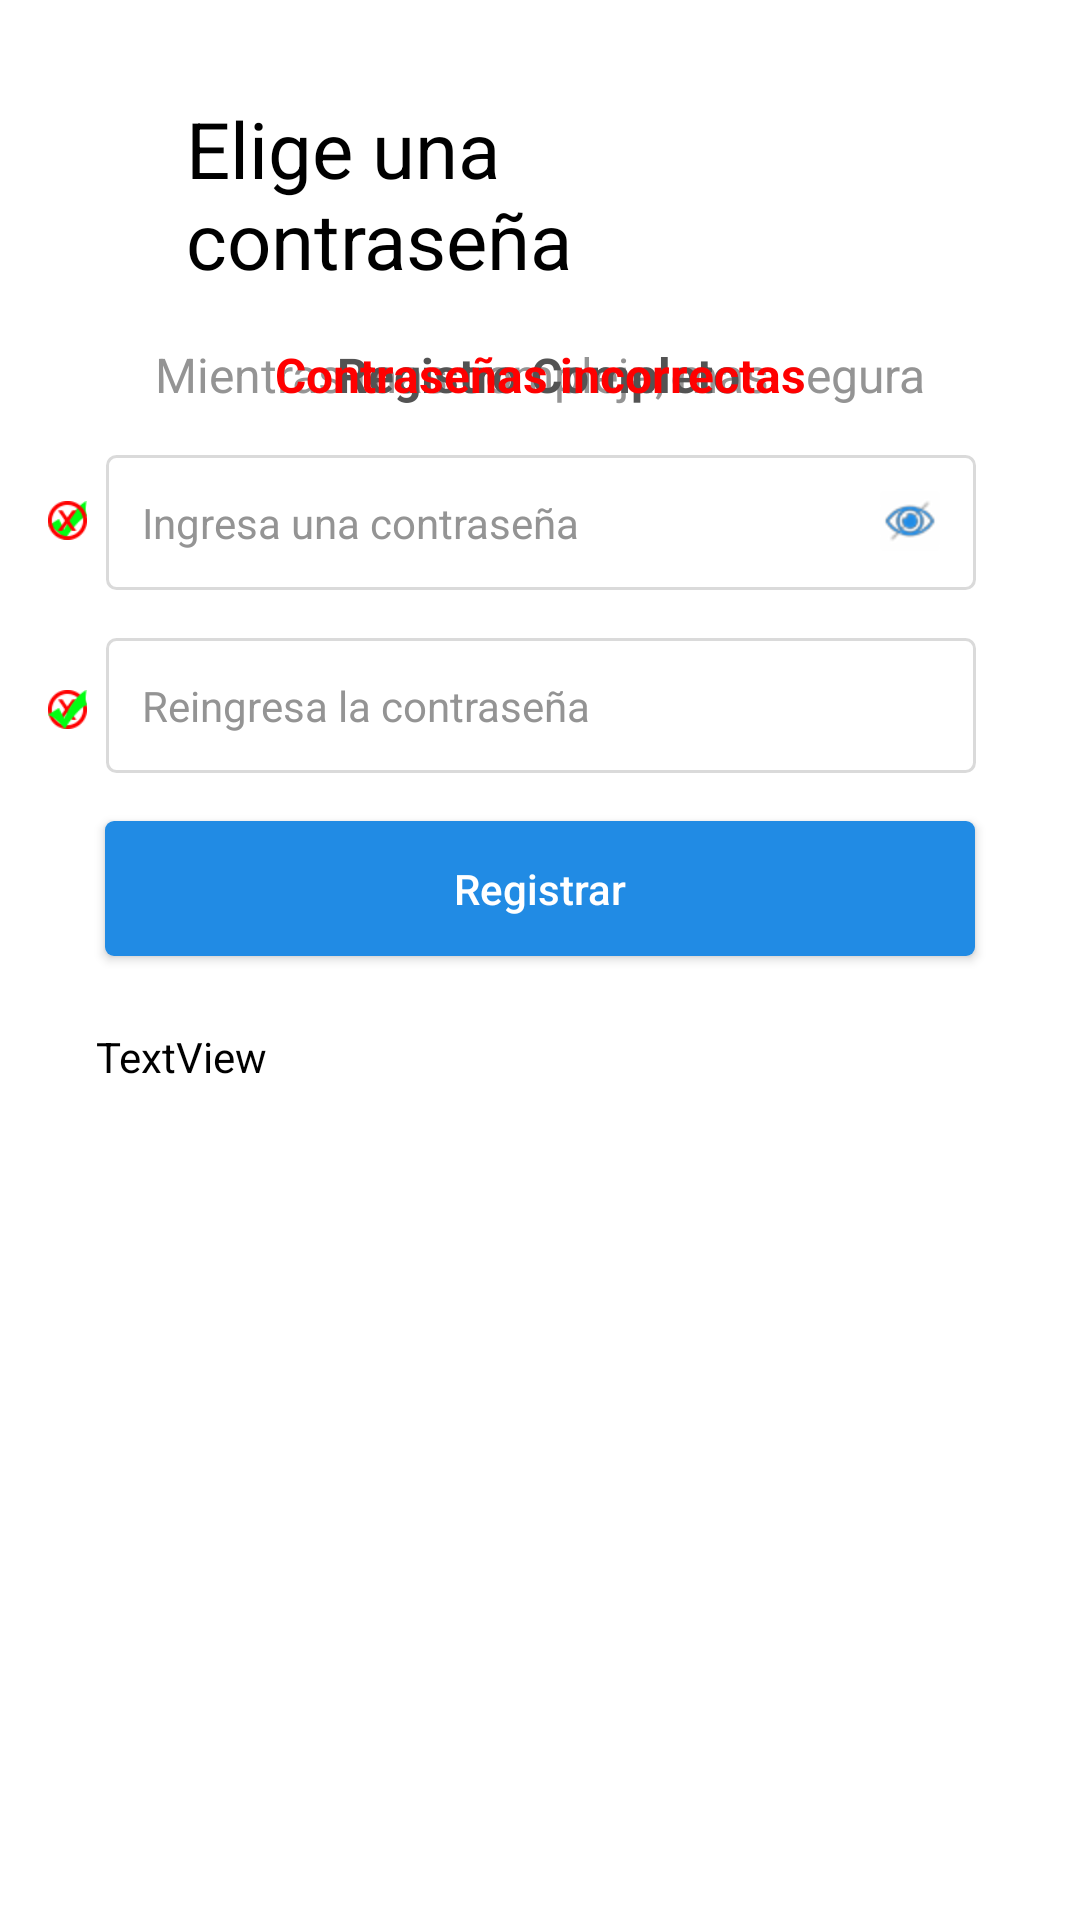

Reconstruct the res/layout file that produces this screen, plus the resources it refers to.
<!-- AndroidManifest.xml: application theme Theme.AppCompat.NoActionBar -->
<!-- res/layout/activity_main5.xml -->
<?xml version="1.0" encoding="utf-8"?>
<androidx.constraintlayout.widget.ConstraintLayout xmlns:android="http://schemas.android.com/apk/res/android"
    xmlns:app="http://schemas.android.com/apk/res-auto"
    xmlns:tools="http://schemas.android.com/tools"
    android:layout_width="match_parent"
    android:layout_height="match_parent"
    tools:context=".Main5Activity"
    android:background="#ffffff">

    <TextView
        android:id="@+id/textView"
        android:layout_width="236dp"
        android:layout_height="66dp"
        android:layout_marginTop="32dp"
        android:text="@string/eligepass"
        android:textColor="#000000"
        android:textSize="26sp"
        app:layout_constraintEnd_toEndOf="parent"
        app:layout_constraintStart_toStartOf="parent"
        app:layout_constraintTop_toTopOf="parent" />

    <TextView
        android:id="@+id/textView5"
        android:layout_width="wrap_content"
        android:layout_height="wrap_content"
        android:layout_marginTop="16dp"
        android:text="@string/datopass"
        app:layout_constraintEnd_toEndOf="parent"
        app:layout_constraintStart_toStartOf="parent"
        app:layout_constraintTop_toBottomOf="@+id/textView"
        android:textColor="#949494"
        android:textSize="16sp"/>

    <EditText
        android:id="@+id/edtpass1"
        android:layout_width="290dp"
        android:layout_height="45dp"
        android:layout_marginTop="16dp"
        android:background="@drawable/edtexts"
        android:ems="10"
        android:hint="@string/pass1"
        android:inputType="textPassword"
        android:padding="12dp"
        android:textColor="#000000"
        android:textColorHint="#949494"
        android:textSize="14sp"
        app:layout_constraintEnd_toEndOf="parent"
        app:layout_constraintHorizontal_bias="0.503"
        app:layout_constraintStart_toStartOf="parent"
        app:layout_constraintTop_toBottomOf="@+id/textView5"
        tools:ignore="Autofill" />

    <EditText
        android:id="@+id/edtpass2"
        android:layout_width="290dp"
        android:layout_height="45dp"
        android:layout_marginTop="16dp"
        android:background="@drawable/edtexts"
        android:ems="10"
        android:hint="@string/pass2"
        android:inputType="textPassword"
        android:padding="12dp"
        android:textColor="#000000"
        android:textColorHint="#949494"
        android:textSize="14sp"
        app:layout_constraintEnd_toEndOf="parent"
        app:layout_constraintHorizontal_bias="0.503"
        app:layout_constraintStart_toStartOf="parent"
        app:layout_constraintTop_toBottomOf="@+id/edtpass1"
        tools:ignore="Autofill" />

    <Button
        android:id="@+id/b1registro"
        android:layout_width="290dp"
        android:layout_height="45dp"
        android:layout_marginTop="16dp"
        android:background="@drawable/boton"
        android:onClick="guardar"
        android:text="@string/guardarboton"
        android:textAllCaps="false"
        app:layout_constraintEnd_toEndOf="parent"
        app:layout_constraintStart_toStartOf="parent"
        app:layout_constraintTop_toBottomOf="@+id/edtpass2" />

    <ImageButton
        android:id="@+id/nover"
        android:layout_width="wrap_content"
        android:layout_height="wrap_content"
        android:layout_marginTop="12dp"
        android:layout_marginEnd="12dp"
        android:layout_marginRight="12dp"
        android:alpha="0.4"
        android:background="@android:color/transparent"
        android:contentDescription="@string/img"
        android:onClick="ver"
        app:layout_constraintEnd_toEndOf="@+id/edtpass1"
        app:layout_constraintTop_toTopOf="@+id/edtpass1"
        app:srcCompat="@mipmap/noview2" />

    <ImageButton
        android:id="@+id/ver"
        android:layout_width="wrap_content"
        android:layout_height="wrap_content"
        android:layout_marginTop="12dp"
        android:layout_marginEnd="12dp"
        android:layout_marginRight="12dp"
        android:background="@android:color/transparent"
        android:contentDescription="@string/img"
        android:onClick="nover"
        app:layout_constraintEnd_toEndOf="@+id/edtpass1"
        app:layout_constraintTop_toTopOf="@+id/edtpass1"
        app:srcCompat="@mipmap/view3" />

    <ImageView
        android:id="@+id/v1pass1"
        android:layout_width="13dp"
        android:layout_height="19dp"
        android:layout_marginStart="16dp"
        android:layout_marginLeft="16dp"
        android:layout_marginTop="164dp"
        android:contentDescription="@string/img"
        app:layout_constraintStart_toStartOf="parent"
        app:layout_constraintTop_toTopOf="parent"
        app:srcCompat="@mipmap/visto" />

    <ImageView
        android:id="@+id/x1pass2"
        android:layout_width="13dp"
        android:layout_height="19dp"
        android:layout_marginStart="16dp"
        android:layout_marginLeft="16dp"
        android:layout_marginTop="44dp"
        android:contentDescription="@string/img"
        app:layout_constraintStart_toStartOf="parent"
        app:layout_constraintTop_toBottomOf="@+id/v1pass1"
        app:srcCompat="@mipmap/x" />

    <ImageView
        android:id="@+id/v2pass2"
        android:layout_width="13dp"
        android:layout_height="19dp"
        android:layout_marginStart="16dp"
        android:layout_marginLeft="16dp"
        android:layout_marginTop="44dp"
        android:contentDescription="@string/img"
        app:layout_constraintStart_toStartOf="parent"
        app:layout_constraintTop_toBottomOf="@+id/v1pass1"
        app:srcCompat="@mipmap/visto" />

    <ImageView
        android:id="@+id/x2pass1"
        android:layout_width="13dp"
        android:layout_height="19dp"
        android:layout_marginStart="16dp"
        android:layout_marginLeft="16dp"
        android:layout_marginTop="164dp"
        android:contentDescription="@string/img"
        app:layout_constraintStart_toStartOf="parent"
        app:layout_constraintTop_toTopOf="parent"
        app:srcCompat="@mipmap/x" />

    <TextView
        android:id="@+id/tvregistrocompleto"
        android:layout_width="wrap_content"
        android:layout_height="wrap_content"
        android:layout_marginTop="16dp"
        android:text="@string/registrocompleto"
        android:textColor="#535353"
        android:textSize="16sp"
        android:textStyle="bold"
        app:layout_constraintEnd_toEndOf="parent"
        app:layout_constraintHorizontal_bias="0.498"
        app:layout_constraintStart_toStartOf="parent"
        app:layout_constraintTop_toBottomOf="@+id/textView" />

    <TextView
        android:id="@+id/tvcontraseñasincor"
        android:layout_width="wrap_content"
        android:layout_height="wrap_content"
        android:layout_marginTop="16dp"
        android:text="@string/contraseñasincorrectas"
        app:layout_constraintEnd_toEndOf="parent"
        app:layout_constraintStart_toStartOf="parent"
        app:layout_constraintTop_toBottomOf="@+id/textView"
        android:textColor="#ff0000"
        android:textSize="16sp"
        android:textStyle="bold"/>

    <TextView
        android:id="@+id/tv9"
        android:layout_width="wrap_content"
        android:layout_height="wrap_content"
        android:layout_marginStart="32dp"
        android:layout_marginLeft="32dp"
        android:layout_marginTop="24dp"
        android:text="TextView"
        app:layout_constraintStart_toStartOf="parent"
        app:layout_constraintTop_toBottomOf="@+id/b1registro"
        android:textColor="#000000"/>

</androidx.constraintlayout.widget.ConstraintLayout>
<!-- resources referenced by this layout -->
<resources>
  <!-- drawable boton (drawable) -->
  <?xml version="1.0" encoding="utf-8"?>
  <shape xmlns:android="http://schemas.android.com/apk/res/android">
      <corners android:radius="3dp"/>
      <solid android:color="#218BE4"/>
  
  </shape>
  <!-- drawable edtexts (drawable) -->
  <?xml version="1.0" encoding="utf-8"?>
  <shape xmlns:android="http://schemas.android.com/apk/res/android">
      <corners android:radius="3dp"/>
      <solid android:color="#FFFFFF"/>
      <stroke android:color="#DADADA" android:width="1dp"/>
  
  </shape>
  <!-- mipmap noview2: png bitmap (mipmap-hdpi, 1861 bytes) -->
  <!-- mipmap view3: png bitmap (mipmap-hdpi, 1477 bytes) -->
  <!-- mipmap visto: png bitmap (mipmap-hdpi, 637 bytes) -->
  <!-- mipmap x: png bitmap (mipmap-hdpi, 709 bytes) -->
  <string name="datopass">Mientras mas compleja, mas segura</string>
  <string name="eligepass">Elige una contraseña</string>
  <string name="guardarboton">Registrar</string>
  <string name="img" />
  <string name="pass1">Ingresa una contraseña</string>
  <string name="pass2">Reingresa la contraseña</string>
  <string name="registrocompleto">Registro Completo</string>
</resources>
